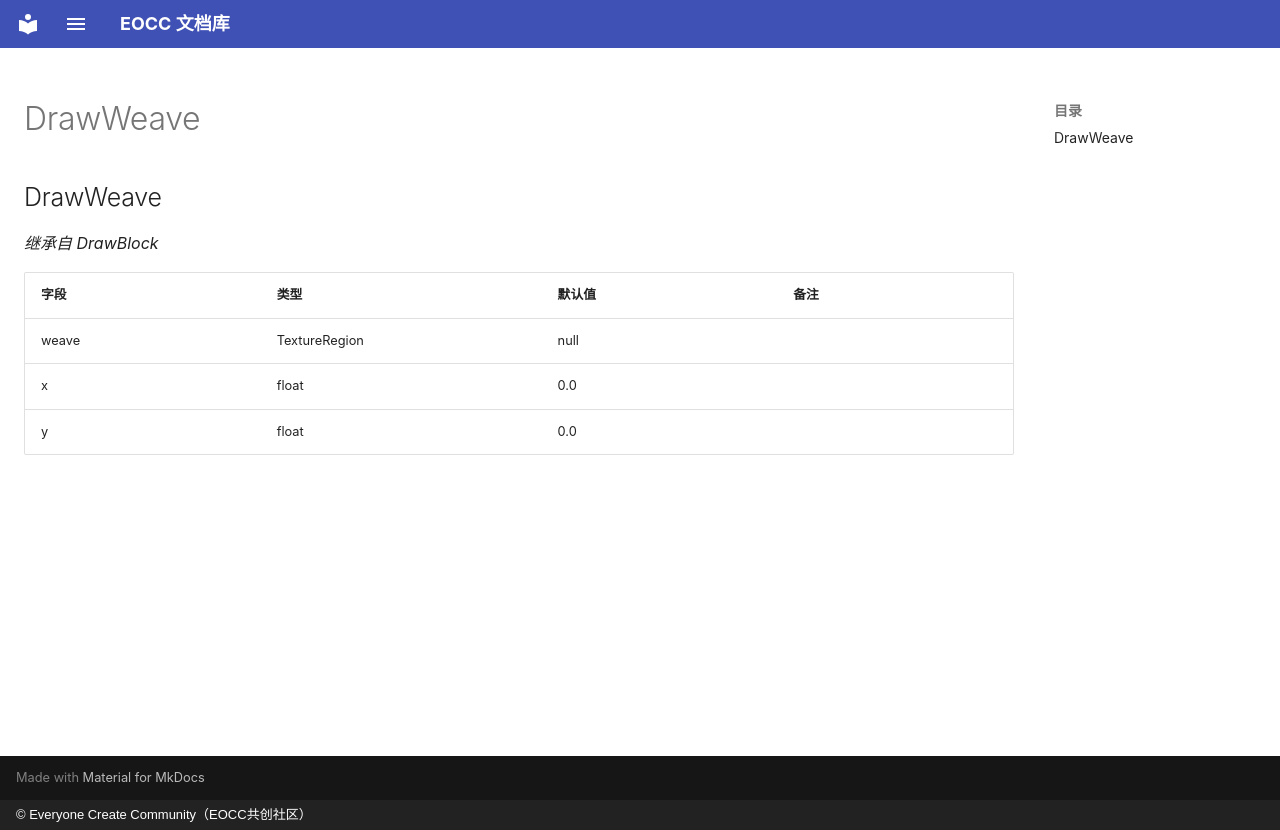

repository: eoccc/eoccc.github.io · page: wiki/mindustry/zh/Modding%20Classes/DrawWeave/index.html · generator: mkdocs · copyright: © Everyone Create Community（EOCC共创社区）

# DrawWeave

## DrawWeave

*继承自 DrawBlock*

| 字段 | 类型 | 默认值 | 备注 |
|---|---|---|---|
| weave | TextureRegion | null |  |
| x | float | 0.0 |  |
| y | float | 0.0 |  |
